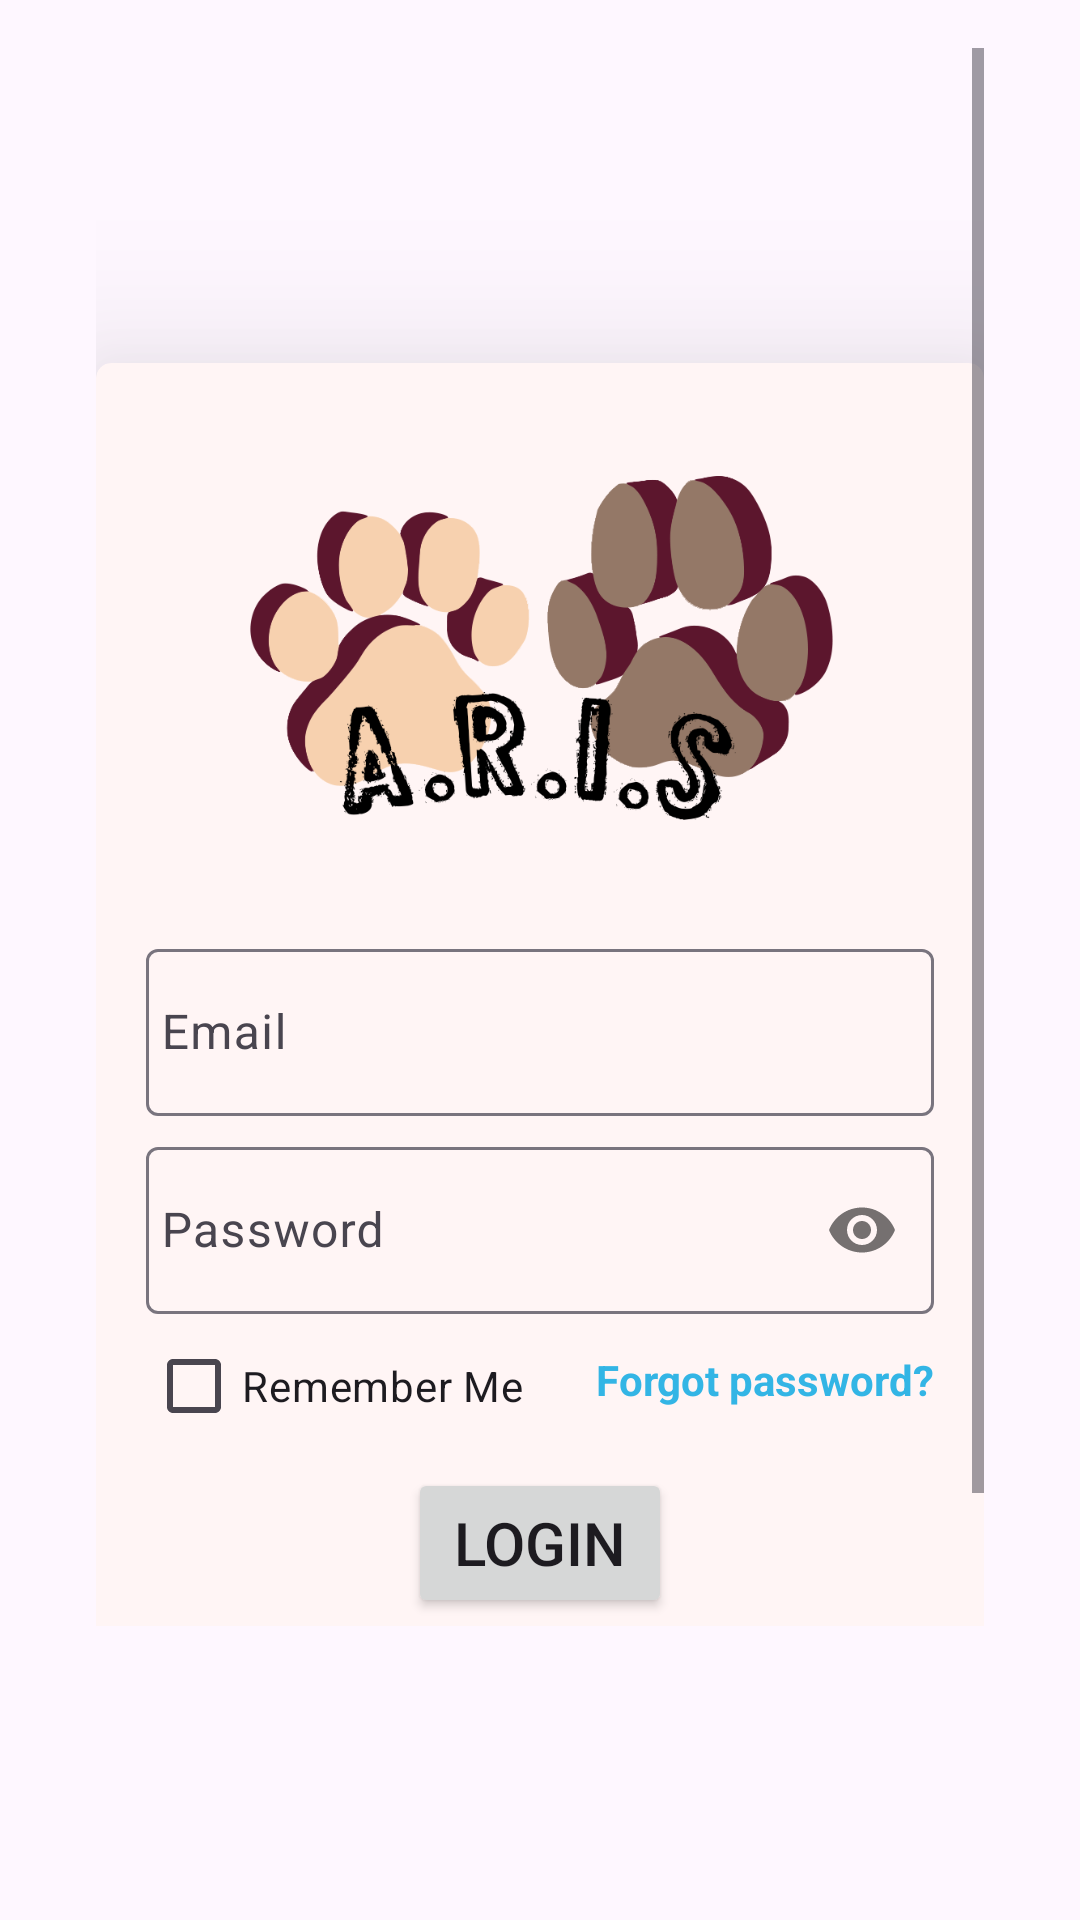

Here is an Android app screen rendered from its layout file. Give the layout XML and the strings, colors and styles it references.
<!-- AndroidManifest.xml: application theme Theme.MOBILEARIS -->
<!-- res/layout/activity_login_user.xml -->
<?xml version="1.0" encoding="utf-8"?>
<RelativeLayout
    xmlns:android="http://schemas.android.com/apk/res/android"
    xmlns:tools="http://schemas.android.com/tools"
    xmlns:app="http://schemas.android.com/apk/res-auto"
    android:layout_width="match_parent"
    android:layout_height="match_parent"
    android:gravity="center"
    android:padding="16dp"
    tools:context=".Authentication.LogInFragment">

    <RelativeLayout
        android:layout_width="match_parent"
        android:layout_height="wrap_content"
        android:layout_centerVertical="true"
        android:layout_gravity="center"
        android:layout_marginStart="16dp"
        android:layout_marginEnd="16dp"
        android:layout_marginBottom="82dp">

        <ScrollView
            android:layout_width="match_parent"
            android:layout_height="wrap_content">

            <androidx.cardview.widget.CardView
                android:layout_width="match_parent"
                android:layout_height="wrap_content"
                android:layout_marginTop="105dp"
                android:backgroundTint="#FFF5F5"
                android:padding="10dp"
                app:cardCornerRadius="5dp"
                app:cardElevation="35dp">

                <LinearLayout
                    android:layout_width="wrap_content"
                    android:layout_height="wrap_content"
                    android:layout_gravity="center"
                    android:layout_margin="5dp"
                    android:orientation="vertical">

                    <ImageView
                        android:id="@+id/image_view_detail"
                        android:layout_width="230dp"
                        android:layout_height="180dp"
                        android:layout_gravity="center"
                        android:src="@drawable/logo"
                        app:civ_border_color="#00F41A1A"
                        app:civ_border_width="0dp" />

                    <com.google.android.material.textfield.TextInputLayout
                        android:id="@+id/emailError"
                        android:layout_width="match_parent"
                        android:layout_height="wrap_content"
                        android:layout_marginTop="5dp"
                        android:paddingLeft="10dp"
                        android:paddingRight="10dp">

                        <EditText
                            android:id="@+id/email"
                            android:layout_width="match_parent"
                            android:layout_height="wrap_content"
                            android:layout_marginTop="10dp"
                            android:backgroundTint="#FF0000"
                            android:hint="Email"
                            android:inputType="textEmailAddress"
                            android:maxLines="1"
                            android:paddingStart="5dp"
                            android:singleLine="true" />

                    </com.google.android.material.textfield.TextInputLayout>

                    <com.google.android.material.textfield.TextInputLayout
                        android:id="@+id/passError"
                        android:layout_width="match_parent"
                        android:layout_height="wrap_content"
                        android:layout_marginTop="5dp"
                        android:paddingLeft="10dp"
                        android:paddingRight="10dp"
                        app:passwordToggleEnabled="true">

                        <EditText
                            android:id="@+id/password"
                            android:layout_width="match_parent"
                            android:layout_height="wrap_content"
                            android:layout_centerHorizontal="true"
                            android:layout_centerVertical="true"
                            android:layout_marginTop="10dp"
                            android:hint="Password"
                            android:inputType="textPassword"
                            android:maxLines="1"
                            android:paddingStart="5dp"
                            android:singleLine="true" />

                    </com.google.android.material.textfield.TextInputLayout>

                    <CheckBox
                        android:id="@+id/terms"
                        android:layout_width="wrap_content"
                        android:layout_height="wrap_content"

                        android:layout_marginStart="10dp"
                        android:text="Remember Me"
                        app:layout_constraintStart_toStartOf="parent"
                        app:layout_constraintTop_toTopOf="parent" />

                    <TextView
                        android:id="@+id/forgot_pass"
                        android:layout_width="wrap_content"
                        android:layout_height="wrap_content"
                        android:layout_above="@+id/password"
                        android:layout_marginLeft="160dp"
                        android:layout_marginTop="-36dp"
                        android:layout_marginRight="10dp"
                        android:clickable="true"
                        android:onClick="FragmentSignUp"
                        android:text="Forgot password?"
                        android:textColor="@android:color/holo_blue_light"
                        android:textStyle="bold" />

                    <Button
                        android:id="@+id/btn_login"
                        android:layout_width="wrap_content"
                        android:layout_height="50dp"
                        android:layout_gravity="center"
                        android:layout_margin="20dp"
                        android:text="Login"
                        android:textSize="20sp" />

                    <androidx.appcompat.widget.AppCompatTextView
                        android:layout_width="wrap_content"
                        android:layout_height="wrap_content"
                        android:layout_below="@+id/btn_register"
                        android:layout_alignParentStart="true"
                        android:layout_marginStart="38dp"
                        android:layout_marginTop="-10dp"
                        android:text="Don't have an Account?"
                        android:textColor="#000000" />

                    <TextView
                        android:id="@+id/txtSign_up_link"
                        android:layout_width="wrap_content"
                        android:layout_height="wrap_content"
                        android:layout_above="@+id/btn_register"
                        android:layout_marginStart="188dp"
                        android:layout_marginTop="-20dp"
                        android:clickable="true"
                        android:onClick="FragmentSignUp"
                        android:text="Sign Up"
                        android:textColor="@android:color/holo_blue_light"
                        android:textStyle="bold" />


                </LinearLayout>
            </androidx.cardview.widget.CardView>
        </ScrollView>
    </RelativeLayout>



</RelativeLayout>
<!-- resources referenced by this layout -->
<resources>
  <!-- drawable logo: png bitmap (drawable, 68343 bytes) -->
  <style name="Theme.MOBILEARIS" parent="Theme.Material3.Light">
          
          <item name="colorPrimary">@color/purple_200</item>
          <item name="colorPrimaryVariant">@color/purple_200</item>
          <item name="colorOnPrimary">#FFFFFF</item>
          
          <item name="colorSecondary">#FF003B</item>
          <item name="colorSecondaryVariant">#E91E63</item>
          <item name="colorOnSecondary">@color/black</item>
          
          <item name="android:statusBarColor" tools:targetApi="l">#FFFFFF</item>
          
  
  
      </style>
  <color name="purple_200">#FF0000</color>
  <color name="black">#FF000000</color>
</resources>
